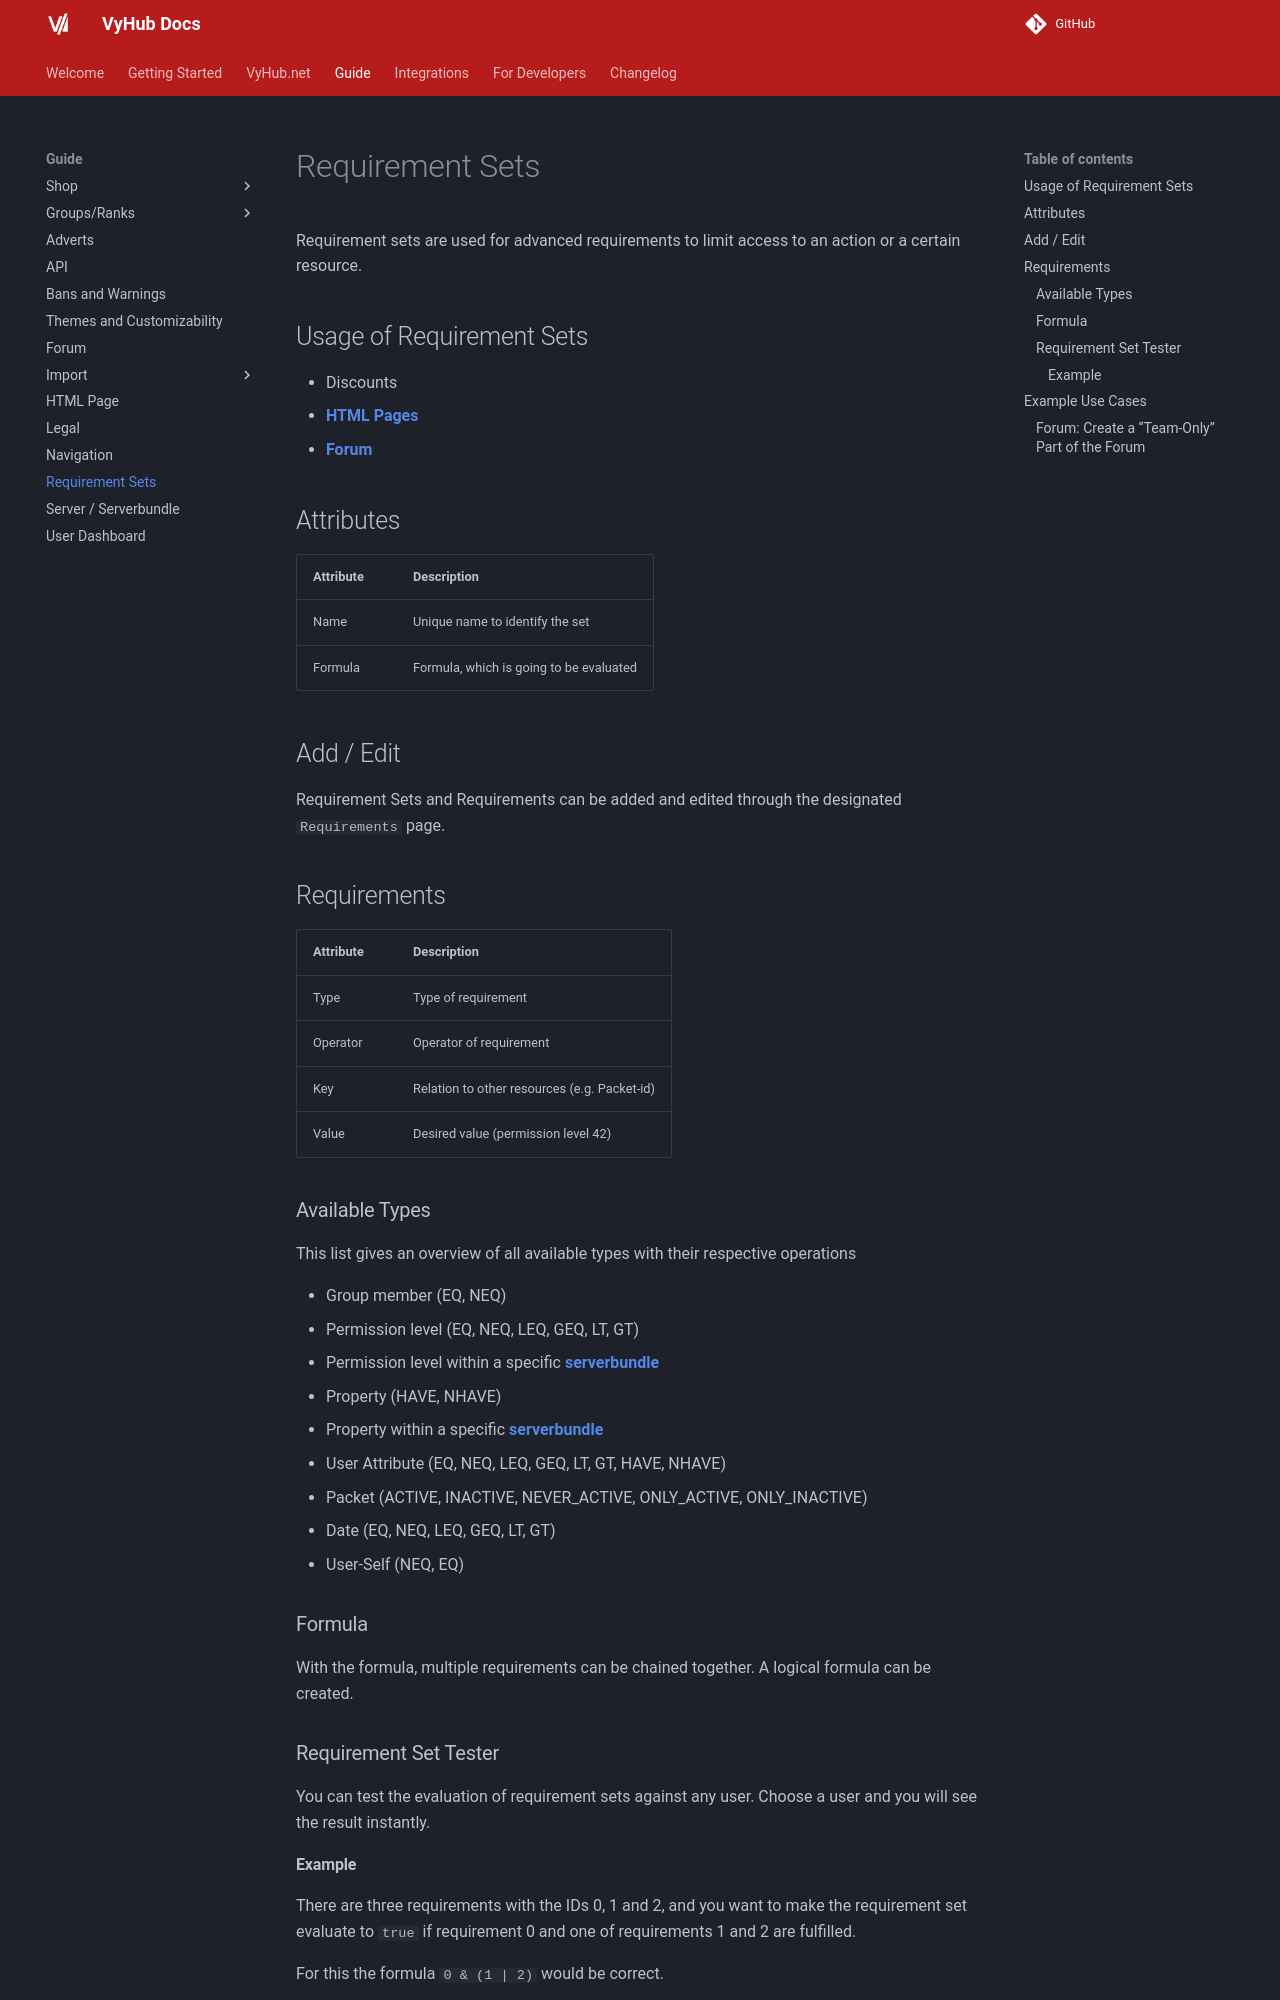

repository: matbyte-com/vyhub-documentation · page: 3.1/guide/requirement_set/index.html · generator: mkdocs

# Requirement Sets

Requirement sets are used for advanced requirements to limit access to an action or a certain resource.

## Usage of Requirement Sets

- Discounts
- **[HTML Pages](html_pages.md)**
- **[Forum](forum.md)**

## Attributes

| Attribute | Description                      |
|-----------|----------------------------------|
| Name      | Name to identify the set         |

When editing a requirement set, you can also manage its requirements and its logical formula (see below).

## Add / Edit

Requirement Sets and Requirements can be added and edited through the designated `Requirements` page.

## Requirements

| Attribute | Description                                  |
|-----------|----------------------------------------------|
| Type      | Type of requirement                          |
| Operator  | Operator of requirement                      |
| Key       | Relation to other resources (e.g. Packet-id) |
| Value     | Desired value (e.g. permission level 42)     |

The available operators and additional fields (Key/Value) depend on the selected type.

### Available Types

This list gives an overview of all available types with their respective operators.

- Groupmember (Equal, Not Equal) - select a group
- Permission Level (Equal, Not Equal, Less Equal Than, Less Than, Greater Than, Greater Equal Than) - value is a permission level (0-100)
- Permission Level (in Serverbundle) - like Permission Level, but for a specific **[serverbundle](server.md)**
- Property (Have, Have Not) - value is a property name
- Property (in Serverbundle) - like Property, but for a specific **[serverbundle](server.md)**
- User Attribute (Equal, Not Equal, Less Equal Than, Less Than, Greater Than, Greater Equal Than) - key is the attribute name, value is the attribute value
- Packet (Active, Only Active, Only Inactive, Inactive, Never Active) - select a packet
- Date (Equal, Not Equal, Less Equal Than, Less Than, Greater Than, Greater Equal Than) - value is a date
- User Self (Equal, Not Equal)

### Formula

With the formula, multiple requirements can be chained together into a logical formula. Each requirement is referenced by its ID (shown in the requirements table). Use the following operators:

- `|` for an OR connection
- `&` for an AND connection
- parentheses `()` for grouping

After entering a formula, use the `Edit Formula` button to validate and save it.

### Requirement Set Tester

You can test the evaluation of requirement sets against any user. Choose a user and you will see the result instantly.
